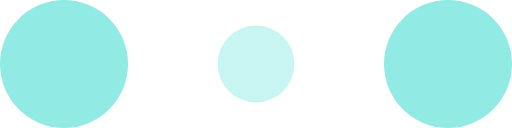
t = 0.00 s
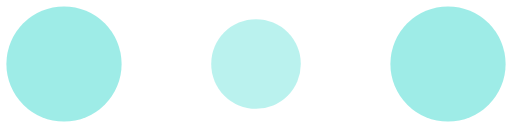
t = 0.10 s
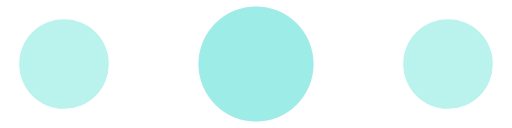
t = 0.30 s
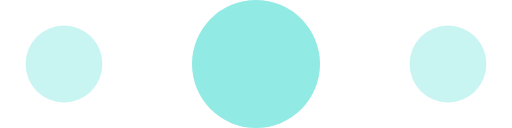
t = 0.40 s
t = 0.50 s: frame unchanged from t = 0.30 s, image omitted
t = 0.70 s: frame unchanged from t = 0.10 s, image omitted

The animated SVG that drew these frames (rendered in a browser with its animation timeline set to each time). Animation: 6 SMIL elements (animate=6); one cycle of 0.80 s, repeats indefinitely.

<!-- By Sam Herbert (@sherb), for everyone. More @ http://goo.gl/7AJzbL -->
<svg width="120" height="30" viewBox="0 0 120 30" xmlns="http://www.w3.org/2000/svg" fill=" #91eae4">
    <circle cx="15" cy="15" r="15">
        <animate attributeName="r" from="15" to="15"
                 begin="0s" dur="0.8s"
                 values="15;9;15" calcMode="linear"
                 repeatCount="indefinite" />
        <animate attributeName="fill-opacity" from="1" to="1"
                 begin="0s" dur="0.8s"
                 values="1;.5;1" calcMode="linear"
                 repeatCount="indefinite" />
    </circle>
    <circle cx="60" cy="15" r="9" fill-opacity="0.3">
        <animate attributeName="r" from="9" to="9"
                 begin="0s" dur="0.8s"
                 values="9;15;9" calcMode="linear"
                 repeatCount="indefinite" />
        <animate attributeName="fill-opacity" from="0.5" to="0.5"
                 begin="0s" dur="0.8s"
                 values=".5;1;.5" calcMode="linear"
                 repeatCount="indefinite" />
    </circle>
    <circle cx="105" cy="15" r="15">
        <animate attributeName="r" from="15" to="15"
                 begin="0s" dur="0.8s"
                 values="15;9;15" calcMode="linear"
                 repeatCount="indefinite" />
        <animate attributeName="fill-opacity" from="1" to="1"
                 begin="0s" dur="0.8s"
                 values="1;.5;1" calcMode="linear"
                 repeatCount="indefinite" />
    </circle>
</svg>
